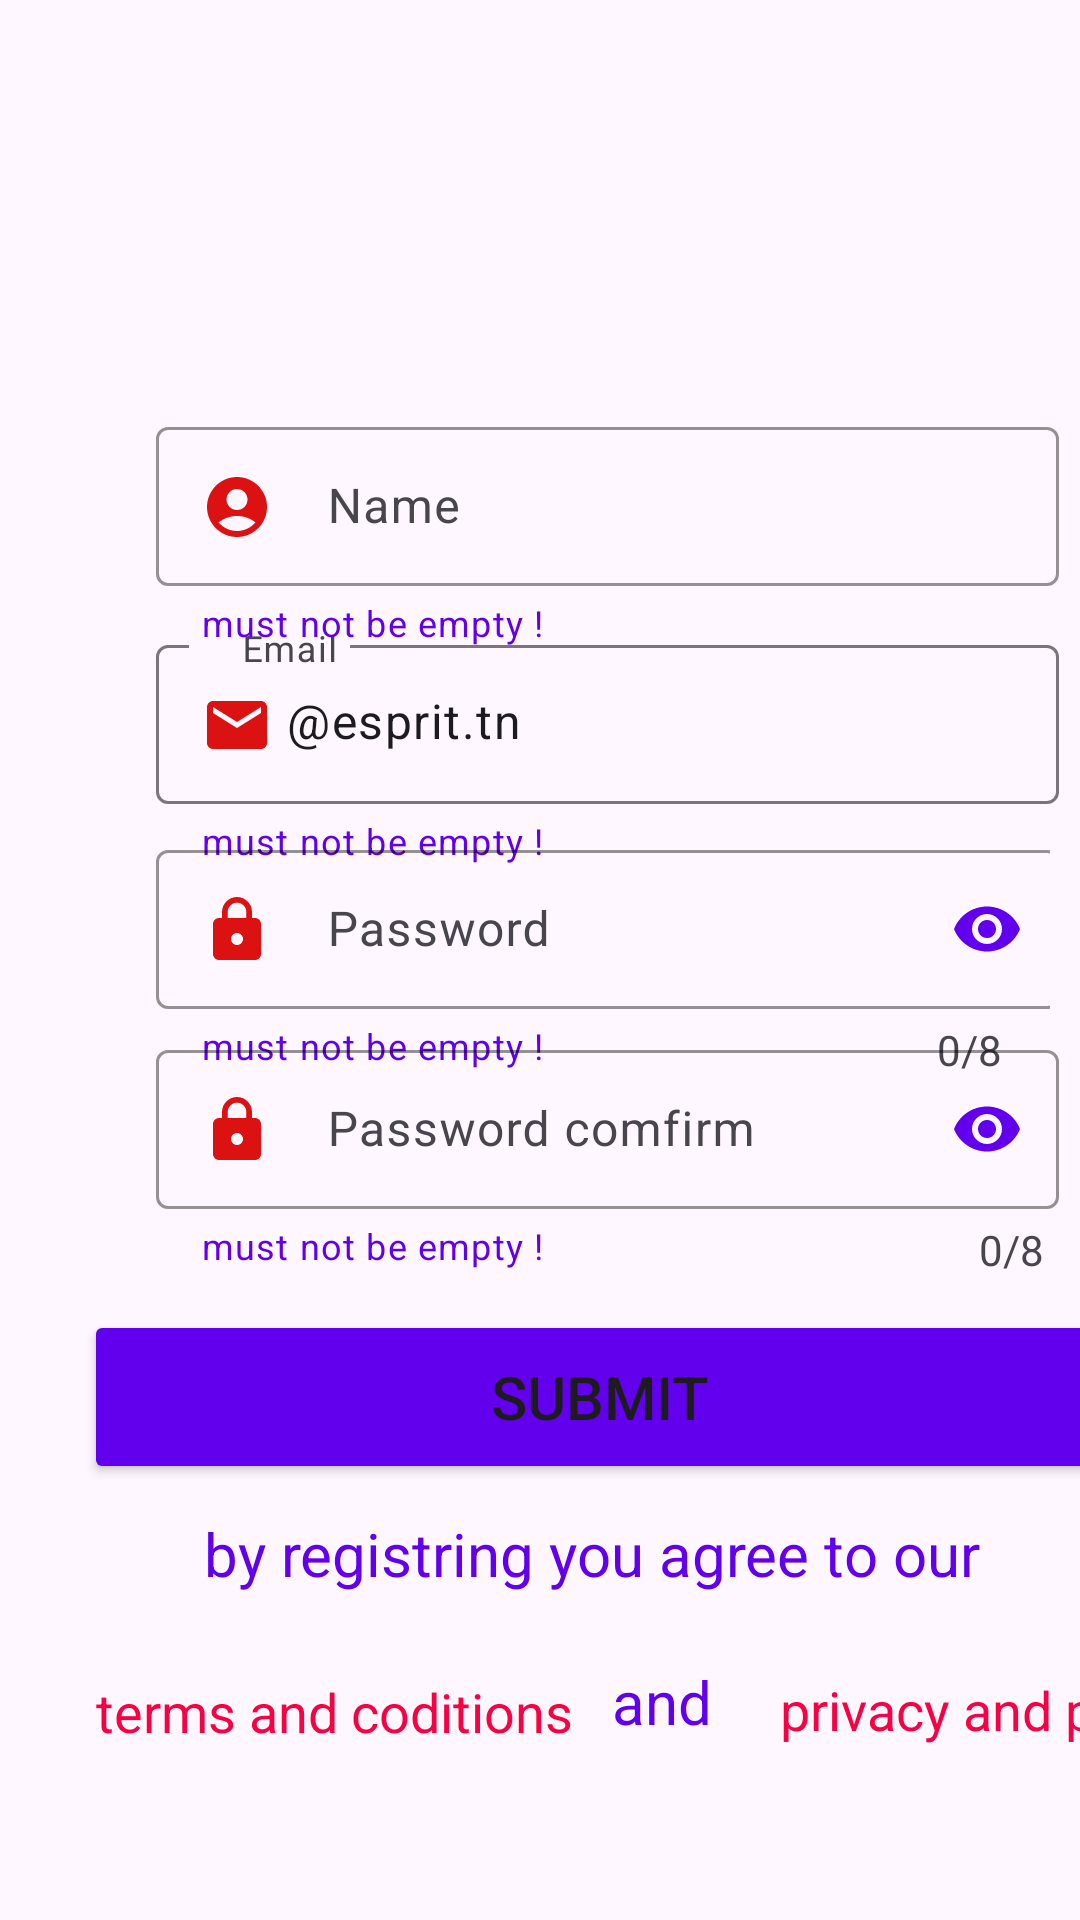

This screen was rendered from an Android layout file. Write that file and the resources it references.
<!-- AndroidManifest.xml: application theme Theme.Gamer_app -->
<!-- res/layout/sign_up.xml -->
<?xml version="1.0" encoding="utf-8"?>
<androidx.constraintlayout.widget.ConstraintLayout xmlns:android="http://schemas.android.com/apk/res/android"
    xmlns:tools="http://schemas.android.com/tools"
    android:layout_width="match_parent"
    android:layout_height="match_parent"
    xmlns:app="http://schemas.android.com/apk/res-auto">


    <ImageView
        android:id="@+id/imageView"
        android:layout_width="129dp"
        android:layout_height="125dp"
        android:layout_marginStart="140dp"

        app:layout_constraintBottom_toBottomOf="parent"
        app:layout_constraintStart_toStartOf="parent"
        app:layout_constraintTop_toTopOf="parent"
        app:layout_constraintVertical_bias="0.006"
        app:srcCompat="@drawable/ic_logo" />

    <com.google.android.material.textfield.TextInputLayout
        android:id="@+id/input_email"
        app:helperTextTextColor="@color/colorPrimary"
        android:layout_width="306dp"
        android:layout_height="84dp"
        android:layout_marginStart="52dp"
        app:helperText="must not be empty !"


        app:hintTextColor="@color/colorPrimary"
        app:layout_constraintBottom_toBottomOf="parent"
        app:layout_constraintStart_toStartOf="parent"
        app:layout_constraintTop_toTopOf="parent"
        app:layout_constraintVertical_bias="0.377">

        <com.google.android.material.textfield.TextInputEditText
            android:id="@+id/emaillogin"
            android:layout_width="301dp"
            android:text=" @esprit.tn"
            android:layout_height="53dp"
            android:backgroundTint="@color/colorPrimary"
            android:drawableStart="@drawable/baseline_mail_24"
            android:gravity="start"
            android:hint="    Email"
            android:inputType="text"
            android:paddingStart="15dp"
            android:textColorHint="@color/colorPrimary"
            app:layout_constraintBottom_toBottomOf="parent"
            app:layout_constraintStart_toStartOf="parent"
            app:layout_constraintTop_toTopOf="parent" />

    </com.google.android.material.textfield.TextInputLayout>

    <com.google.android.material.textfield.TextInputLayout
        android:id="@+id/input_name"
        android:layout_width="305dp"
        app:helperTextTextColor="@color/colorPrimary"
        android:layout_height="83dp"
        android:layout_marginStart="52dp"
        android:outlineAmbientShadowColor="@color/colorPrimary"
        app:boxStrokeColor="@color/colorPrimary"
        app:helperText="must not be empty !"
        app:hintTextColor="@color/colorPrimary"
        app:layout_constraintBottom_toBottomOf="parent"
        app:layout_constraintStart_toStartOf="parent"
        app:layout_constraintTop_toTopOf="parent"
        app:layout_constraintVertical_bias="0.246">

        <com.google.android.material.textfield.TextInputEditText
            android:id="@+id/name_sign_up"
            android:layout_width="301dp"
            android:layout_height="53dp"
            android:backgroundTint="@color/colorPrimary"
            android:drawableStart="@drawable/baseline_account_circle_24"
            android:gravity="start"
            android:hint="    Name"
            android:inputType="text"
            android:paddingStart="15dp"
            android:textColorHint="@color/colorPrimary"
            app:layout_constraintBottom_toBottomOf="parent"
            app:layout_constraintStart_toStartOf="parent"
            app:layout_constraintTop_toTopOf="parent" />

    </com.google.android.material.textfield.TextInputLayout>

    <com.google.android.material.textfield.TextInputLayout
        android:id="@+id/input_password"
        app:helperText="must not be empty !"
        android:layout_width="298dp"
        android:layout_height="83dp"
        android:layout_marginStart="52dp"
        app:helperTextTextColor="@color/colorPrimary"
        android:outlineAmbientShadowColor="@color/colorPrimary"
        app:boxStrokeColor="@color/colorPrimary"
        app:counterEnabled="true"
        app:counterMaxLength="8"
        app:counterOverflowTextAppearance="@color/colorPrimary"
        app:counterTextAppearance="@color/colorPrimary"
        app:hintTextColor="@color/colorPrimary"
        app:layout_constraintBottom_toBottomOf="parent"
        app:layout_constraintStart_toStartOf="parent"
        app:layout_constraintTop_toTopOf="parent"
        app:layout_constraintVertical_bias="0.499"
        app:passwordToggleEnabled="true"
        app:passwordToggleTint="@color/colorPrimary">

        <com.google.android.material.textfield.TextInputEditText
            android:id="@+id/password_reset"
            android:layout_width="301dp"
            android:layout_height="53dp"
            android:backgroundTint="@color/colorPrimary"
            android:drawableStart="@drawable/baseline_lock_24"
            android:gravity="start"
            android:hint="    Password"

            android:inputType="textPassword"
            android:paddingStart="15dp"
            android:textColorHint="@color/colorPrimary"
            app:layout_constraintBottom_toBottomOf="parent"
            app:layout_constraintStart_toStartOf="parent"
            app:layout_constraintTop_toTopOf="parent" />


    </com.google.android.material.textfield.TextInputLayout>

    <com.google.android.material.textfield.TextInputLayout
        android:id="@+id/input_comfirm_password"
        app:helperText="must not be empty !"

        android:layout_width="312dp"
        android:layout_height="91dp"
        android:layout_marginStart="52dp"
        android:outlineAmbientShadowColor="@color/colorPrimary"
        app:helperTextTextColor="@color/colorPrimary"
        app:boxStrokeColor="@color/colorPrimary"
        app:counterEnabled="true"
        app:counterMaxLength="8"
        app:counterOverflowTextAppearance="@color/colorPrimary"
        app:counterTextAppearance="@color/colorPrimary"
        app:hintTextColor="@color/colorPrimary"
        app:layout_constraintBottom_toBottomOf="parent"
        app:layout_constraintStart_toStartOf="parent"
        app:layout_constraintTop_toTopOf="parent"
        app:layout_constraintVertical_bias="0.628"
        app:passwordToggleEnabled="true"
        app:passwordToggleTint="@color/colorPrimary">

        <com.google.android.material.textfield.TextInputEditText
            android:id="@+id/password_reset_comfirm"
            android:layout_width="301dp"
            android:layout_height="53dp"
            android:backgroundTint="@color/colorPrimary"
            android:drawableStart="@drawable/baseline_lock_24"
            android:gravity="start"
            android:hint="    Password comfirm"

            android:inputType="textPassword"
            android:paddingStart="15dp"
            android:textColorHint="@color/colorPrimary"
            app:layout_constraintBottom_toBottomOf="parent"
            app:layout_constraintStart_toStartOf="parent"
            app:layout_constraintTop_toTopOf="parent" />


    </com.google.android.material.textfield.TextInputLayout>

    <Button
        android:id="@+id/btn_submit"
        android:layout_width="344dp"
        android:layout_height="58dp"
        android:layout_marginStart="28dp"
        android:backgroundTint="@color/colorPrimary"
        android:text="@string/submit"
        android:textSize="20dp"
        app:layout_constraintBottom_toBottomOf="parent"
        app:layout_constraintStart_toStartOf="parent"
        app:layout_constraintTop_toTopOf="parent"
        app:layout_constraintVertical_bias="0.75"


        />

    <TextView
        android:id="@+id/id_footer"
        android:layout_width="273dp"
        android:layout_height="38dp"
        android:layout_marginStart="68dp"
        android:text="by registring you agree to our "
        android:textColor="@color/colorPrimary"
        android:textSize="20dp"
        app:layout_constraintBottom_toBottomOf="parent"
        app:layout_constraintStart_toStartOf="parent"
        app:layout_constraintTop_toTopOf="parent"
        app:layout_constraintVertical_bias="0.838"
        tools:ignore="MissingConstraints" />

    <TextView
        android:id="@+id/stringterms"
        android:layout_width="191dp"
        android:layout_height="57dp"
        android:layout_marginStart="16dp"
        android:clickable="true"
        android:focusable="true"
        android:onClick="onTextViewClick"
        android:padding="16dp"
        android:text="@string/terms_and_coditions"
        android:textColor="#f90043"
        android:textSize="18sp"
        app:layout_constraintBottom_toBottomOf="parent"
        app:layout_constraintStart_toStartOf="parent"
        app:layout_constraintTop_toTopOf="parent"
        app:layout_constraintVertical_bias="0.93"
        tools:ignore="MissingConstraints" />

    <TextView
        android:id="@+id/id_and"
        android:layout_width="52dp"
        android:layout_height="53dp"
        android:layout_marginStart="204dp"
        android:text="and "
        android:textColor="@color/colorPrimary"
        android:textSize="20dp"
        app:layout_constraintBottom_toBottomOf="parent"
        app:layout_constraintStart_toStartOf="parent"
        app:layout_constraintTop_toTopOf="parent"
        app:layout_constraintVertical_bias="0.943"
        tools:ignore="MissingConstraints" />

    <TextView
        android:id="@+id/string_policy"
        android:layout_width="177dp"
        android:layout_height="60dp"
        android:layout_marginStart="244dp"
        android:clickable="true"
        android:focusable="true"
        android:onClick="onTextViewClick2"
        android:padding="16dp"
        android:text="@string/privacy_and_policy"
        android:textColor="#f90043"
        android:textSize="18sp"
        app:layout_constraintBottom_toBottomOf="parent"
        app:layout_constraintStart_toStartOf="parent"
        app:layout_constraintTop_toTopOf="parent"
        app:layout_constraintVertical_bias="0.934"
        tools:ignore="MissingConstraints" />

</androidx.constraintlayout.widget.ConstraintLayout>
<!-- resources referenced by this layout -->
<resources>
  <!-- drawable baseline_account_circle_24 (drawable) -->
  <vector android:height="24dp" android:tint="#DC1212"
      android:viewportHeight="24" android:viewportWidth="24"
      android:width="24dp" xmlns:android="http://schemas.android.com/apk/res/android">
      <path android:fillColor="@android:color/white" android:pathData="M12,2C6.48,2 2,6.48 2,12s4.48,10 10,10s10,-4.48 10,-10S17.52,2 12,2zM12,6c1.93,0 3.5,1.57 3.5,3.5S13.93,13 12,13s-3.5,-1.57 -3.5,-3.5S10.07,6 12,6zM12,20c-2.03,0 -4.43,-0.82 -6.14,-2.88C7.55,15.8 9.68,15 12,15s4.45,0.8 6.14,2.12C16.43,19.18 14.03,20 12,20z"/>
  </vector>
  <!-- drawable baseline_lock_24 (drawable) -->
  <vector android:height="24dp" android:tint="#DC1212"
      android:viewportHeight="24" android:viewportWidth="24"
      android:width="24dp" xmlns:android="http://schemas.android.com/apk/res/android">
      <path android:fillColor="@android:color/white" android:pathData="M18,8h-1L17,6c0,-2.76 -2.24,-5 -5,-5S7,3.24 7,6v2L6,8c-1.1,0 -2,0.9 -2,2v10c0,1.1 0.9,2 2,2h12c1.1,0 2,-0.9 2,-2L20,10c0,-1.1 -0.9,-2 -2,-2zM12,17c-1.1,0 -2,-0.9 -2,-2s0.9,-2 2,-2 2,0.9 2,2 -0.9,2 -2,2zM15.1,8L8.9,8L8.9,6c0,-1.71 1.39,-3.1 3.1,-3.1 1.71,0 3.1,1.39 3.1,3.1v2z"/>
  </vector>
  <!-- drawable baseline_mail_24 (drawable) -->
  <vector android:height="24dp" android:tint="#DC1212"
      android:viewportHeight="24" android:viewportWidth="24"
      android:width="24dp" xmlns:android="http://schemas.android.com/apk/res/android">
      <path android:fillColor="@android:color/white" android:pathData="M20,4L4,4c-1.1,0 -1.99,0.9 -1.99,2L2,18c0,1.1 0.9,2 2,2h16c1.1,0 2,-0.9 2,-2L22,6c0,-1.1 -0.9,-2 -2,-2zM20,8l-8,5 -8,-5L4,6l8,5 8,-5v2z"/>
  </vector>
  <string name="privacy_and_policy">privacy and policy</string>
  <string name="submit">Submit</string>
  <string name="terms_and_coditions">terms and coditions</string>
  <style name="Theme.Gamer_app" parent="Base.Theme.Gamer_app" />
  <style name="Base.Theme.Gamer_app" parent="Theme.Material3.DayNight.NoActionBar">
          
          
      </style>
  <!-- not gathered from this repository: default colours our renderer supplied (Android Studio template values) -->
  <color name="colorPrimary">#FF6200EE</color>
</resources>
